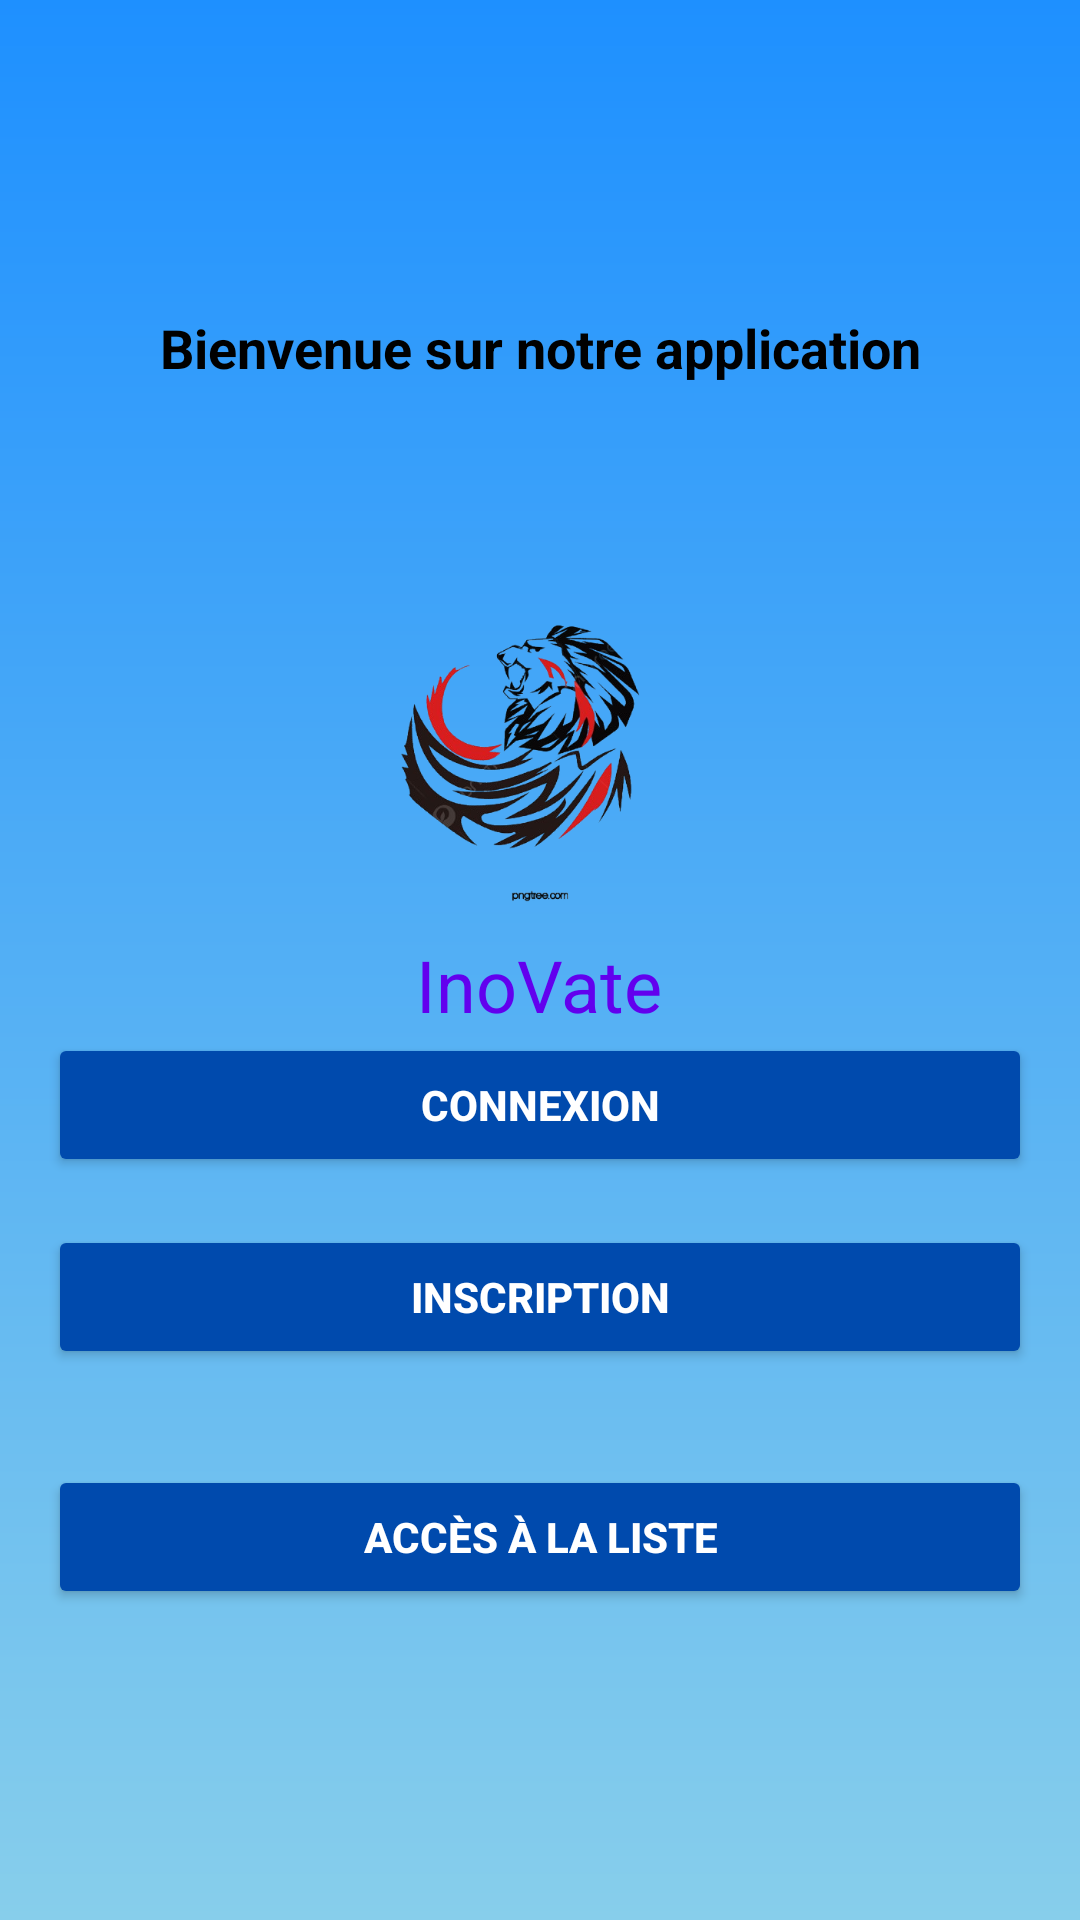

Write the Android layout XML for this screen, with the resource values it uses.
<!-- AndroidManifest.xml: application theme Theme.PowerHomme2 -->
<!-- res/layout/activity_main.xml -->
<?xml version="1.0" encoding="utf-8"?>
<LinearLayout xmlns:android="http://schemas.android.com/apk/res/android"
    android:layout_width="match_parent"
    android:layout_height="match_parent"
    xmlns:app="http://schemas.android.com/apk/res-auto"
    android:orientation="vertical"
    android:gravity="center"
    android:padding="16dp"
    android:background="@drawable/gradient_background">

    
    <TextView
        android:id="@+id/textWelcome"
        android:layout_width="wrap_content"
        android:layout_height="wrap_content"
        android:text="@string/welcomeapp"
        android:textSize="18sp"
        android:textColor="@android:color/black"
        android:textStyle="bold"
        android:layout_marginTop="32dp"
        android:gravity="center" />

    
    <LinearLayout
        android:id="@+id/contentLayout"
        android:layout_width="wrap_content"
        android:layout_height="wrap_content"
        android:orientation="vertical"
        android:gravity="center"
        android:layout_marginTop="48dp">

        
        <ImageView
            android:id="@+id/imageView"
            android:layout_width="128dp"
            android:layout_height="128dp"
            app:srcCompat="@drawable/logo"
            android:layout_gravity="center_horizontal" />

        
        <TextView
            android:id="@+id/textView"
            android:layout_width="wrap_content"
            android:layout_height="wrap_content"
            android:text="@string/appliname"
            android:textSize="24sp"
            android:textColor="@color/colorPrimary"
            android:layout_marginTop="8dp"
            android:gravity="center" />
    </LinearLayout>

    
    <Button
        android:id="@+id/buttonConnect"
        android:layout_width="match_parent"
        android:layout_height="wrap_content"
        android:layout_marginBottom="16dp"
        android:backgroundTint="@color/blue"
        android:text="@string/connect"
        android:textColor="@android:color/white"
        android:textStyle="bold" />

    
    <Button
        android:id="@+id/buttonRegister"
        android:layout_width="match_parent"
        android:layout_height="wrap_content"
        android:layout_marginBottom="32dp"
        android:backgroundTint="@color/blue"
        android:text="@string/register"
        android:textColor="@android:color/white"
        android:textStyle="bold" />
    
    <Button
        android:id="@+id/buttonAccesList"
        android:layout_width="match_parent"
        android:layout_height="wrap_content"
        android:layout_marginBottom="32dp"
        android:backgroundTint="@color/blue"
        android:text="@string/acces_list"
        android:textColor="@android:color/white"
        android:textStyle="bold" />
</LinearLayout>
<!-- resources referenced by this layout -->
<resources>
  <color name="blue">#004AAD</color>
  <color name="colorPrimary">#6200EE</color>
  <!-- drawable gradient_background (drawable) -->
  <?xml version="1.0" encoding="utf-8"?>
  <layer-list xmlns:android="http://schemas.android.com/apk/res/android">
      <item>
          <shape>
              <gradient
                  android:startColor="#1E90FF"
                  android:endColor="#87CEEB"
                  android:angle="270" />
          </shape>
      </item>
  </layer-list>
  <!-- drawable logo: png bitmap (drawable, 131927 bytes) -->
  <string name="acces_list" translatable="false">Accès à la liste</string>
  <string name="appliname" translatable="false">InoVate</string>
  <string name="connect">Connexion</string>
  <string name="register">Inscription</string>
  <string name="welcomeapp">Bienvenue sur notre application</string>
  <style name="Theme.PowerHomme2" parent="Base.Theme.PowerHomme2" />
  <style name="Base.Theme.PowerHomme2" parent="Theme.Material3.DayNight.NoActionBar">
          
          
      </style>
</resources>
